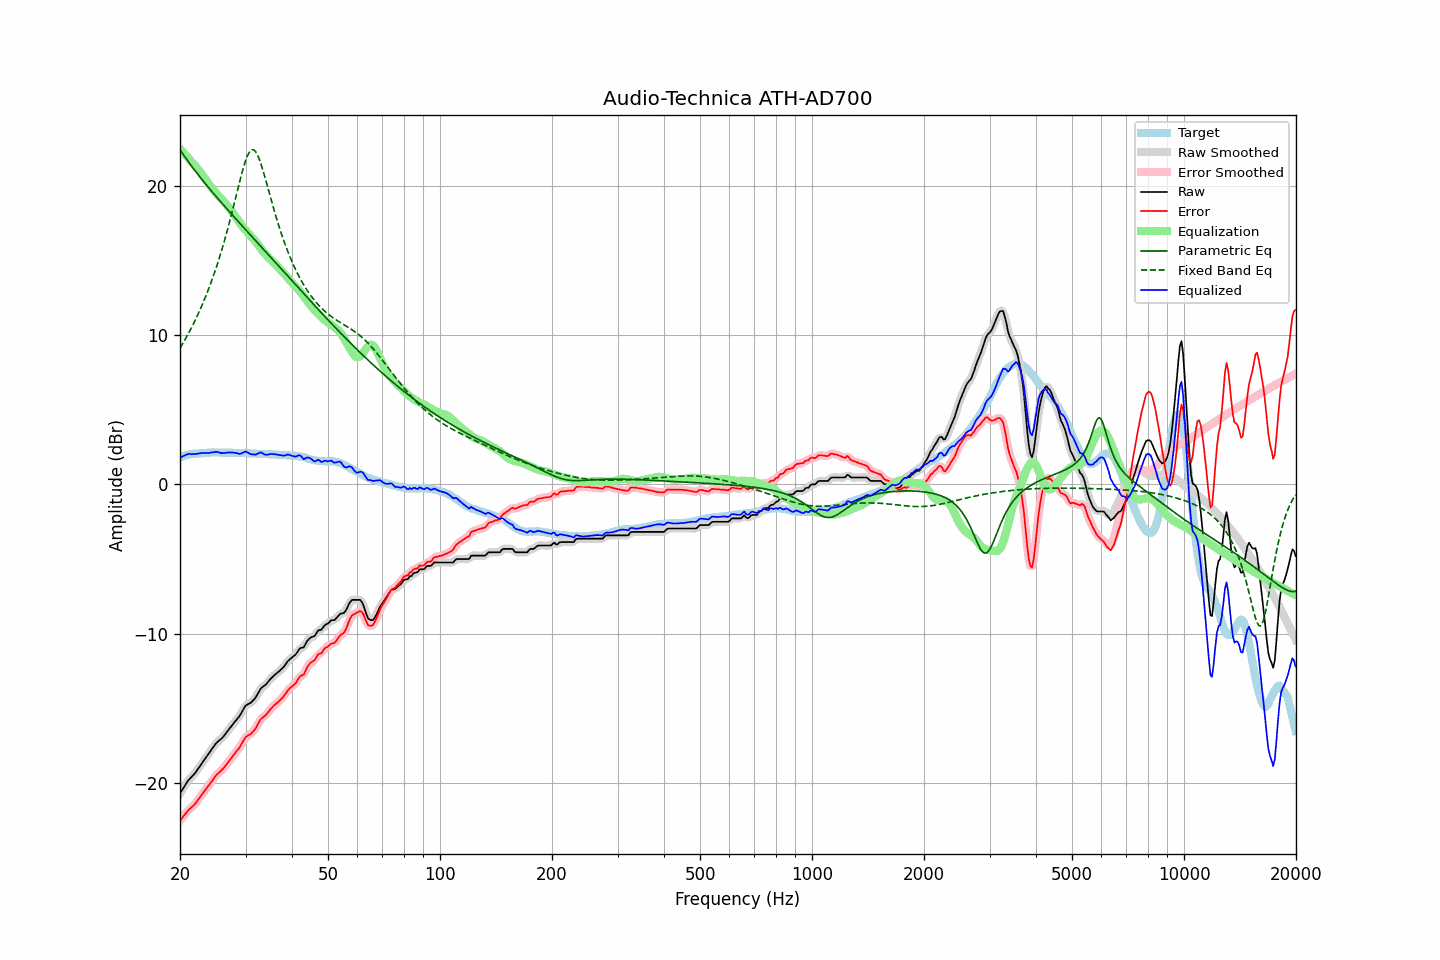

Data behind this chart, as committed beside it:
frequency, raw, error, smoothed, error_smoothed, equalization, parametric_eq, fixed_band_eq, equalized_raw, equalized_smoothed, target
20.00, -20.73, -22.56, -20.74, -22.56, 22.52, 22.45, 9.14, 1.79, 1.78, 1.83
20.20, -20.56, -22.43, -20.55, -22.42, 22.40, 22.30, 9.32, 1.84, 1.85, 1.87
20.40, -20.38, -22.28, -20.38, -22.28, 22.28, 22.14, 9.51, 1.90, 1.91, 1.90
20.61, -20.21, -22.14, -20.21, -22.14, 22.16, 21.99, 9.69, 1.95, 1.96, 1.92
20.81, -20.04, -22.01, -20.04, -22.00, 22.04, 21.84, 9.89, 2.00, 2.01, 1.97
21.02, -19.87, -21.88, -19.89, -21.88, 21.92, 21.69, 10.08, 2.05, 2.04, 2.01
21.23, -19.75, -21.77, -19.75, -21.77, 21.80, 21.54, 10.29, 2.05, 2.05, 2.02
21.44, -19.64, -21.68, -19.64, -21.67, 21.68, 21.39, 10.49, 2.04, 2.04, 2.04
21.66, -19.52, -21.58, -19.53, -21.58, 21.56, 21.25, 10.70, 2.04, 2.03, 2.06
21.87, -19.41, -21.47, -19.40, -21.47, 21.44, 21.11, 10.92, 2.03, 2.04, 2.07
22.09, -19.27, -21.35, -19.27, -21.34, 21.32, 20.97, 11.15, 2.05, 2.05, 2.08
22.31, -19.11, -21.18, -19.12, -21.20, 21.18, 20.83, 11.38, 2.08, 2.07, 2.08
22.54, -18.96, -21.05, -18.96, -21.04, 21.05, 20.69, 11.61, 2.08, 2.09, 2.09
22.76, -18.80, -20.90, -18.80, -20.89, 20.90, 20.55, 11.85, 2.10, 2.10, 2.10
22.99, -18.64, -20.74, -18.65, -20.74, 20.76, 20.42, 12.10, 2.12, 2.11, 2.10
23.22, -18.49, -20.60, -18.49, -20.60, 20.61, 20.29, 12.36, 2.12, 2.12, 2.11
23.45, -18.34, -20.46, -18.34, -20.46, 20.46, 20.15, 12.62, 2.12, 2.12, 2.12
23.69, -18.19, -20.32, -18.19, -20.32, 20.31, 20.02, 12.90, 2.11, 2.12, 2.13
23.92, -18.04, -20.18, -18.04, -20.18, 20.16, 19.89, 13.17, 2.12, 2.12, 2.14
24.16, -17.88, -20.03, -17.88, -20.03, 20.01, 19.76, 13.46, 2.13, 2.13, 2.15
24.40, -17.73, -19.88, -17.72, -19.87, 19.87, 19.63, 13.76, 2.14, 2.15, 2.16
24.65, -17.57, -19.72, -17.57, -19.72, 19.74, 19.51, 14.07, 2.16, 2.17, 2.15
24.89, -17.42, -19.56, -17.43, -19.57, 19.61, 19.38, 14.38, 2.19, 2.18, 2.15
25.14, -17.30, -19.45, -17.31, -19.45, 19.49, 19.25, 14.71, 2.18, 2.18, 2.15
25.39, -17.21, -19.36, -17.21, -19.35, 19.37, 19.13, 15.04, 2.16, 2.16, 2.15
25.65, -17.12, -19.27, -17.12, -19.26, 19.25, 19.01, 15.39, 2.13, 2.13, 2.15
25.91, -17.03, -19.16, -17.02, -19.16, 19.13, 18.88, 15.74, 2.10, 2.11, 2.13
26.16, -16.91, -19.04, -16.91, -19.04, 19.02, 18.76, 16.11, 2.11, 2.11, 2.14
26.43, -16.77, -18.91, -16.77, -18.91, 18.89, 18.64, 16.49, 2.12, 2.12, 2.14
26.69, -16.63, -18.77, -16.63, -18.77, 18.77, 18.51, 16.88, 2.13, 2.13, 2.14
26.96, -16.48, -18.62, -16.49, -18.63, 18.63, 18.39, 17.28, 2.15, 2.14, 2.14
27.23, -16.35, -18.49, -16.35, -18.48, 18.49, 18.27, 17.69, 2.14, 2.15, 2.14
27.50, -16.21, -18.35, -16.21, -18.35, 18.36, 18.15, 18.11, 2.14, 2.14, 2.14
27.77, -16.07, -18.20, -16.07, -18.20, 18.21, 18.03, 18.53, 2.14, 2.14, 2.13
28.05, -15.94, -18.07, -15.94, -18.06, 18.07, 17.91, 18.97, 2.13, 2.13, 2.13
28.33, -15.80, -17.91, -15.81, -17.92, 17.91, 17.79, 19.40, 2.11, 2.10, 2.11
28.62, -15.67, -17.79, -15.68, -17.79, 17.75, 17.67, 19.84, 2.08, 2.08, 2.12
28.90, -15.54, -17.66, -15.53, -17.64, 17.59, 17.55, 20.27, 2.05, 2.07, 2.12
29.19, -15.36, -17.47, -15.35, -17.47, 17.44, 17.43, 20.69, 2.07, 2.08, 2.11
29.48, -15.16, -17.28, -15.16, -17.27, 17.29, 17.31, 21.09, 2.13, 2.13, 2.12
29.78, -14.97, -17.09, -14.98, -17.09, 17.15, 17.19, 21.46, 2.18, 2.17, 2.12
30.08, -14.81, -16.93, -14.84, -16.95, 17.03, 17.08, 21.78, 2.21, 2.19, 2.12
30.38, -14.76, -16.86, -14.76, -16.86, 16.91, 16.96, 22.06, 2.15, 2.15, 2.10
30.68, -14.70, -16.80, -14.70, -16.79, 16.80, 16.84, 22.27, 2.10, 2.10, 2.10
30.99, -14.65, -16.74, -14.64, -16.72, 16.68, 16.72, 22.40, 2.03, 2.05, 2.09
31.30, -14.54, -16.63, -14.55, -16.63, 16.56, 16.60, 22.46, 2.02, 2.02, 2.09
31.61, -14.42, -16.51, -14.43, -16.51, 16.44, 16.48, 22.44, 2.02, 2.01, 2.09
31.93, -14.30, -16.37, -14.29, -16.36, 16.31, 16.36, 22.33, 2.00, 2.02, 2.07
32.24, -14.12, -16.17, -14.11, -16.17, 16.17, 16.24, 22.15, 2.05, 2.06, 2.06
32.57, -13.92, -15.98, -13.92, -15.97, 16.02, 16.13, 21.91, 2.10, 2.10, 2.06
32.89, -13.72, -15.78, -13.75, -15.80, 15.87, 16.01, 21.62, 2.15, 2.13, 2.06
33.22, -13.61, -15.67, -13.62, -15.67, 15.73, 15.89, 21.29, 2.12, 2.11, 2.06
33.55, -13.54, -15.59, -13.53, -15.58, 15.59, 15.77, 20.93, 2.05, 2.06, 2.05
33.89, -13.46, -15.51, -13.45, -15.50, 15.46, 15.65, 20.55, 2.00, 2.01, 2.05
34.23, -13.35, -15.40, -13.35, -15.39, 15.34, 15.53, 20.16, 1.99, 2.00, 2.05
34.57, -13.22, -15.26, -13.22, -15.26, 15.23, 15.41, 19.77, 2.01, 2.01, 2.04
34.92, -13.08, -15.11, -13.09, -15.12, 15.12, 15.29, 19.38, 2.04, 2.03, 2.03
35.27, -12.97, -15.00, -12.97, -15.00, 15.02, 15.17, 18.99, 2.04, 2.04, 2.03
35.62, -12.87, -14.89, -12.87, -14.88, 14.91, 15.06, 18.61, 2.04, 2.04, 2.02
35.97, -12.77, -14.78, -12.77, -14.78, 14.80, 14.94, 18.23, 2.03, 2.03, 2.01
... 635 more rows
